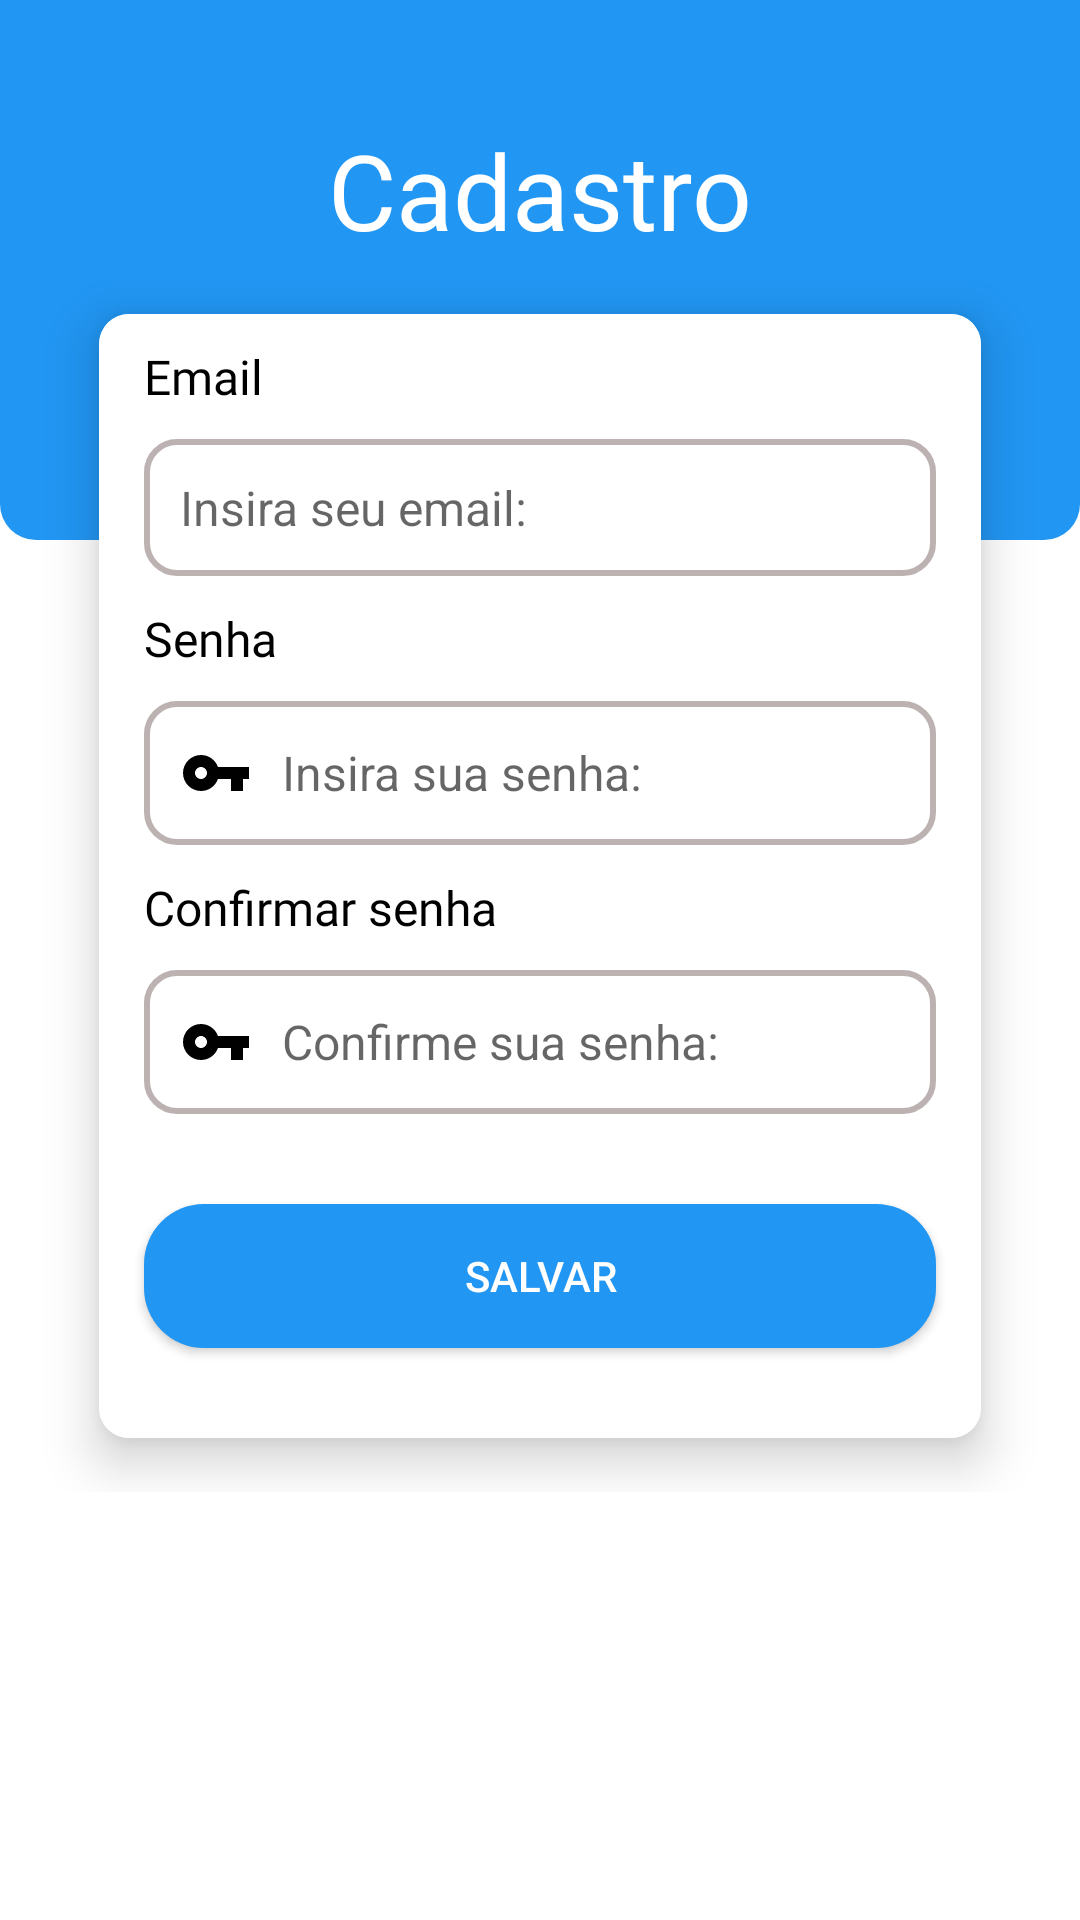

Layout XML and referenced resources for this Android screen:
<!-- AndroidManifest.xml: application theme Theme.DesafioAndroidMobills -->
<!-- res/layout/fragment_register.xml -->
<?xml version="1.0" encoding="utf-8"?>
<layout xmlns:android="http://schemas.android.com/apk/res/android"
    xmlns:app="http://schemas.android.com/apk/res-auto"
    xmlns:tools="http://schemas.android.com/tools">


    <ScrollView
        android:id="@+id/scrow_view"
        android:layout_width="match_parent"
        android:layout_height="match_parent">

        <androidx.constraintlayout.widget.ConstraintLayout
            android:layout_width="match_parent"
            android:layout_height="wrap_content"
            tools:context=".ui.fragment.UserRegistrationFragment">

            <View
                android:id="@+id/view_toolbar"
                android:layout_width="0dp"
                android:layout_height="180dp"
                android:background="@drawable/shape_view_toolbar"
                app:layout_constraintLeft_toLeftOf="parent"
                app:layout_constraintRight_toRightOf="parent"
                app:layout_constraintTop_toTopOf="parent" />

            <TextView
                android:id="@+id/tv_title"
                android:layout_width="wrap_content"
                android:layout_height="wrap_content"
                android:layout_marginTop="40dp"
                android:fontFamily="@font/comfortaa_light"
                android:text="@string/message_title_screen_registration"
                android:textColor="@color/white"
                android:textSize="35sp"
                app:layout_constraintLeft_toLeftOf="parent"
                app:layout_constraintRight_toRightOf="parent"
                app:layout_constraintTop_toTopOf="parent" />


            <androidx.cardview.widget.CardView
                android:id="@+id/cd_user_resgistration"
                android:layout_width="match_parent"
                android:layout_height="wrap_content"
                android:layout_marginHorizontal="20dp"
                app:cardCornerRadius="10dp"
                app:cardElevation="10dp"
                app:cardUseCompatPadding="true"
                app:layout_constraintLeft_toLeftOf="parent"
                app:layout_constraintRight_toRightOf="parent"
                app:layout_constraintTop_toBottomOf="@id/tv_title">

                <androidx.constraintlayout.widget.ConstraintLayout
                    android:id="@+id/constraint_cardView"
                    android:layout_width="match_parent"
                    android:layout_height="wrap_content"
                    android:background="@color/white">

                    <TextView
                        android:id="@+id/tv_email"
                        android:layout_width="wrap_content"
                        android:layout_height="wrap_content"
                        android:layout_marginHorizontal="15dp"
                        android:layout_marginTop="10dp"
                        android:fontFamily="@font/comfortaa_light"
                        android:text="@string/title_email"
                        android:textColor="@color/black"
                        android:textSize="16sp"
                        app:layout_constraintLeft_toLeftOf="parent"
                        app:layout_constraintTop_toTopOf="parent" />

                    <androidx.appcompat.widget.AppCompatEditText
                        android:id="@+id/et_email"
                        android:layout_width="match_parent"
                        android:layout_height="wrap_content"
                        android:layout_marginHorizontal="15dp"
                        android:layout_marginVertical="10dp"
                        android:background="@drawable/edit_text_shape"
                        android:drawableStart="@drawable/ic_person"
                        android:drawablePadding="10dp"
                        android:hint="@string/text_email_register"
                        android:inputType="textPersonName"
                        android:maxLines="1"
                        android:minLines="1"
                        android:padding="12dp"
                        android:textSize="16sp"
                        app:layout_constraintTop_toBottomOf="@id/tv_email" />

                    <TextView
                        android:id="@+id/tv_password"
                        android:layout_width="wrap_content"
                        android:layout_height="wrap_content"
                        android:layout_marginHorizontal="15dp"
                        android:layout_marginTop="10dp"
                        android:fontFamily="@font/comfortaa_light"
                        android:text="@string/title_password"
                        android:textColor="@color/black"
                        android:textSize="16sp"
                        app:layout_constraintLeft_toLeftOf="parent"
                        app:layout_constraintTop_toBottomOf="@id/et_email" />

                    <androidx.appcompat.widget.AppCompatEditText
                        android:id="@+id/et_password"
                        android:layout_width="match_parent"
                        android:layout_height="wrap_content"
                        android:layout_marginHorizontal="15dp"
                        android:layout_marginVertical="10dp"
                        android:background="@drawable/edit_text_shape"
                        android:drawableStart="@drawable/ic_baseline_vpn_key"
                        android:drawablePadding="10dp"
                        android:hint="@string/text_password_register"
                        android:inputType="numberPassword"
                        android:maxLines="1"
                        android:minLines="1"
                        android:padding="12dp"
                        android:textSize="16sp"
                        app:layout_constraintTop_toBottomOf="@id/tv_password" />


                    <TextView
                        android:id="@+id/tv_text_confirmation_password"
                        android:layout_width="wrap_content"
                        android:layout_height="wrap_content"
                        android:layout_marginHorizontal="15dp"
                        android:layout_marginTop="10dp"
                        android:fontFamily="@font/comfortaa_light"
                        android:text="@string/title_confirmation_password"
                        android:textColor="@color/black"
                        android:textSize="16sp"
                        app:layout_constraintLeft_toLeftOf="parent"
                        app:layout_constraintTop_toBottomOf="@id/et_password" />


                    <androidx.appcompat.widget.AppCompatEditText
                        android:id="@+id/et_confirmation_password"
                        android:layout_width="match_parent"
                        android:layout_height="wrap_content"
                        android:layout_marginHorizontal="15dp"
                        android:layout_marginVertical="10dp"
                        android:background="@drawable/edit_text_shape"
                        android:drawableStart="@drawable/ic_baseline_vpn_key"
                        android:drawablePadding="10dp"
                        android:hint="@string/text_confirmation_password"
                        android:inputType="numberPassword"
                        android:padding="12dp"
                        android:textSize="16sp"
                        app:layout_constraintTop_toBottomOf="@id/tv_text_confirmation_password"
                        tools:layout_editor_absoluteX="15dp" />

                    <androidx.appcompat.widget.AppCompatButton
                        android:id="@+id/btn_register"
                        android:layout_width="0dp"
                        android:layout_height="wrap_content"
                        android:layout_marginHorizontal="15dp"
                        android:layout_marginVertical="30dp"
                        android:background="@drawable/button_shape"
                        android:text="@string/text_btn_register"
                        android:textColor="@color/white"
                        app:layout_constraintBottom_toBottomOf="parent"
                        app:layout_constraintLeft_toLeftOf="parent"
                        app:layout_constraintRight_toRightOf="parent"
                        app:layout_constraintTop_toBottomOf="@id/et_confirmation_password"
                        app:layout_constraintVertical_bias="1" />

                    <ProgressBar
                        android:id="@+id/pb_load_register"
                        android:layout_width="50dp"
                        android:layout_height="50dp"
                        android:layout_marginHorizontal="15dp"
                        android:layout_marginVertical="30dp"
                        android:indeterminateDrawable="@drawable/shape_progress_bar"
                        android:visibility="gone"
                        app:layout_constraintBottom_toBottomOf="parent"
                        app:layout_constraintLeft_toLeftOf="parent"
                        app:layout_constraintRight_toRightOf="parent"
                        app:layout_constraintTop_toBottomOf="@id/et_confirmation_password"
                        app:layout_constraintVertical_bias="1"
                        tools:visibility="visible" />


                </androidx.constraintlayout.widget.ConstraintLayout>


            </androidx.cardview.widget.CardView>


        </androidx.constraintlayout.widget.ConstraintLayout>

    </ScrollView>
</layout>
<!-- resources referenced by this layout -->
<resources>
  <color name="black">#FF000000</color>
  <color name="white">#FFFFFFFF</color>
  <!-- drawable button_shape (drawable) -->
  <?xml version="1.0" encoding="utf-8"?>
  <shape xmlns:android="http://schemas.android.com/apk/res/android"
      android:shape="rectangle"
      >
  
      <corners
          android:radius="20dp"
          />
  
      <solid
          android:color="@color/colorPrimary"
          />
  
  
  
  </shape>
  <!-- drawable edit_text_shape (drawable) -->
  <?xml version="1.0" encoding="utf-8"?>
  <shape xmlns:android="http://schemas.android.com/apk/res/android"
      android:shape="rectangle"
      >
  
      <corners
          android:radius="10dp"
          />
  
      <solid
          android:color="@color/white"
          />
  
      <stroke
          android:width="2dp"
          android:color="#BCB2B2"
          />
  </shape>
  <!-- drawable ic_baseline_vpn_key (drawable) -->
  <vector xmlns:android="http://schemas.android.com/apk/res/android"
      android:width="24dp"
      android:height="24dp"
      android:viewportWidth="24"
      android:viewportHeight="24"
      android:tint="@color/black">
    <path
        android:fillColor="@android:color/black"
        android:pathData="M12.65,10C11.83,7.67 9.61,6 7,6c-3.31,0 -6,2.69 -6,6s2.69,6 6,6c2.61,0 4.83,-1.67 5.65,-4H17v4h4v-4h2v-4H12.65zM7,14c-1.1,0 -2,-0.9 -2,-2s0.9,-2 2,-2 2,0.9 2,2 -0.9,2 -2,2z"/>
  </vector>
  <!-- drawable shape_view_toolbar (drawable) -->
  <?xml version="1.0" encoding="utf-8"?>
  <shape xmlns:android="http://schemas.android.com/apk/res/android"
  android:shape="rectangle">
     <solid
         android:color="@color/colorPrimary"/>
      <corners
          android:bottomLeftRadius="12dp"
          android:bottomRightRadius="12dp"/>
  </shape>
  <string name="message_title_screen_registration">Cadastro</string>
  <string name="text_btn_register">SALVAR</string>
  <string name="text_confirmation_password">Confirme sua senha:</string>
  <string name="text_email_register">Insira seu email:</string>
  <string name="text_password_register">Insira sua senha:</string>
  <string name="title_confirmation_password">Confirmar senha</string>
  <string name="title_email">Email</string>
  <string name="title_password">Senha</string>
  <style name="Theme.DesafioAndroidMobills" parent="Theme.MaterialComponents.DayNight.NoActionBar">
          
          <item name="colorPrimary">@color/purple_500</item>
          <item name="colorPrimaryVariant">@color/purple_700</item>
          <item name="colorOnPrimary">@color/white</item>
          
          <item name="colorSecondary">@color/colorPrimary</item>
          <item name="colorSecondaryVariant">@color/teal_700</item>
          <item name="colorOnSecondary">@color/white</item>
          
          <item name="android:statusBarColor" tools:targetApi="l">@color/colorPrimary</item>
          
      </style>
  <color name="colorPrimary">#2196F3</color>
  <color name="purple_500">#FF6200EE</color>
  <color name="purple_700">#FF3700B3</color>
  <color name="teal_700">#FF018786</color>
</resources>
